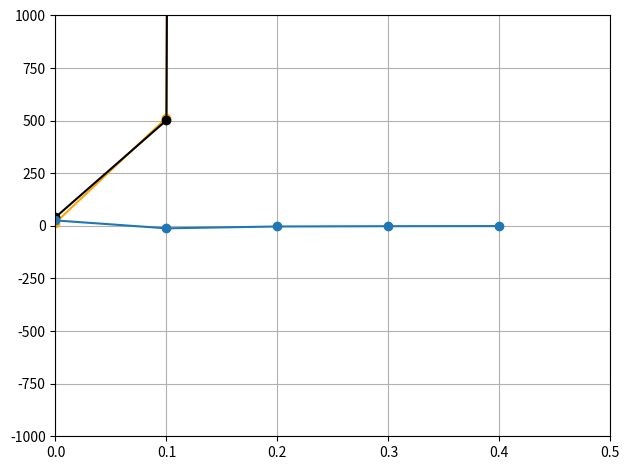

Reproduce this figure in Python.
import math
import pprint
import sys
import matplotlib
from matplotlib import pyplot as plt

n = 5
a = 0
b = 0.5
h = (b - a) / n
print(n)
fx = lambda x: -18 * (math.e ** (6 * x)) / (13 * (math.e ** (6 * x)) * (6 * x - 1) + 160/13)
# fx = lambda x: -234 * (math.e ** (6 * x)) / (169 * (math.e ** (6 * x)) * (6 * x - 1) + 160)
fxy = lambda x, y: 26 * x * y ** 2 + 6 * y
yk_analyt_arr = [fx(i * h) for i in range(int(n))]

yk = 26
xk = 0
yk_num_arr = []
# (lambda x, y: y ** 2 + x ** 2 * y ** 2)(xk, yk)
for i in range(int(n)):
    yk = min(int(yk + h * fxy(xk, yk)), sys.maxsize)
    xk += h
    xk = round(xk, 3)
    print(f"xk: {xk}, yk: {yk}")  # , fxy: {fxy(xk, yk)}")
    yk_num_arr.append(yk)

pprint.pprint([(
    round(i * h, 1),
    # yk_num_arr[i],
    # yk_analyt_arr[i],
    yk_num_arr[i] - yk_analyt_arr[i]
) for i in range(int(n))])


x_axis = [i * h for i in range(int(n))]

# plt.rcParams["figure.figsize"] = [7.00, 3.50]
plt.rcParams["figure.autolayout"] = True
plt.xlim(a, b)
plt.ylim(-1000, 1000)
plt.grid()
# error_arr = []
# for i in range(int(n)):
#     e = abs(yk_analyt_arr[i] - yk_num_arr[i])
#     print(e)
plt.plot(x_axis, [abs(yk_analyt_arr[i] - yk_num_arr[i]) for i in range(int(n))], marker="o", color="orange")
plt.plot(x_axis, yk_num_arr, marker="o", color="black")
# plt.plot(x_axis, list(map(lambda x: x / 10000, yk_num_arr)), marker="o")
plt.plot(x_axis, yk_analyt_arr, marker="o")

plt.show()
# matplotlib.pyplot.show()
